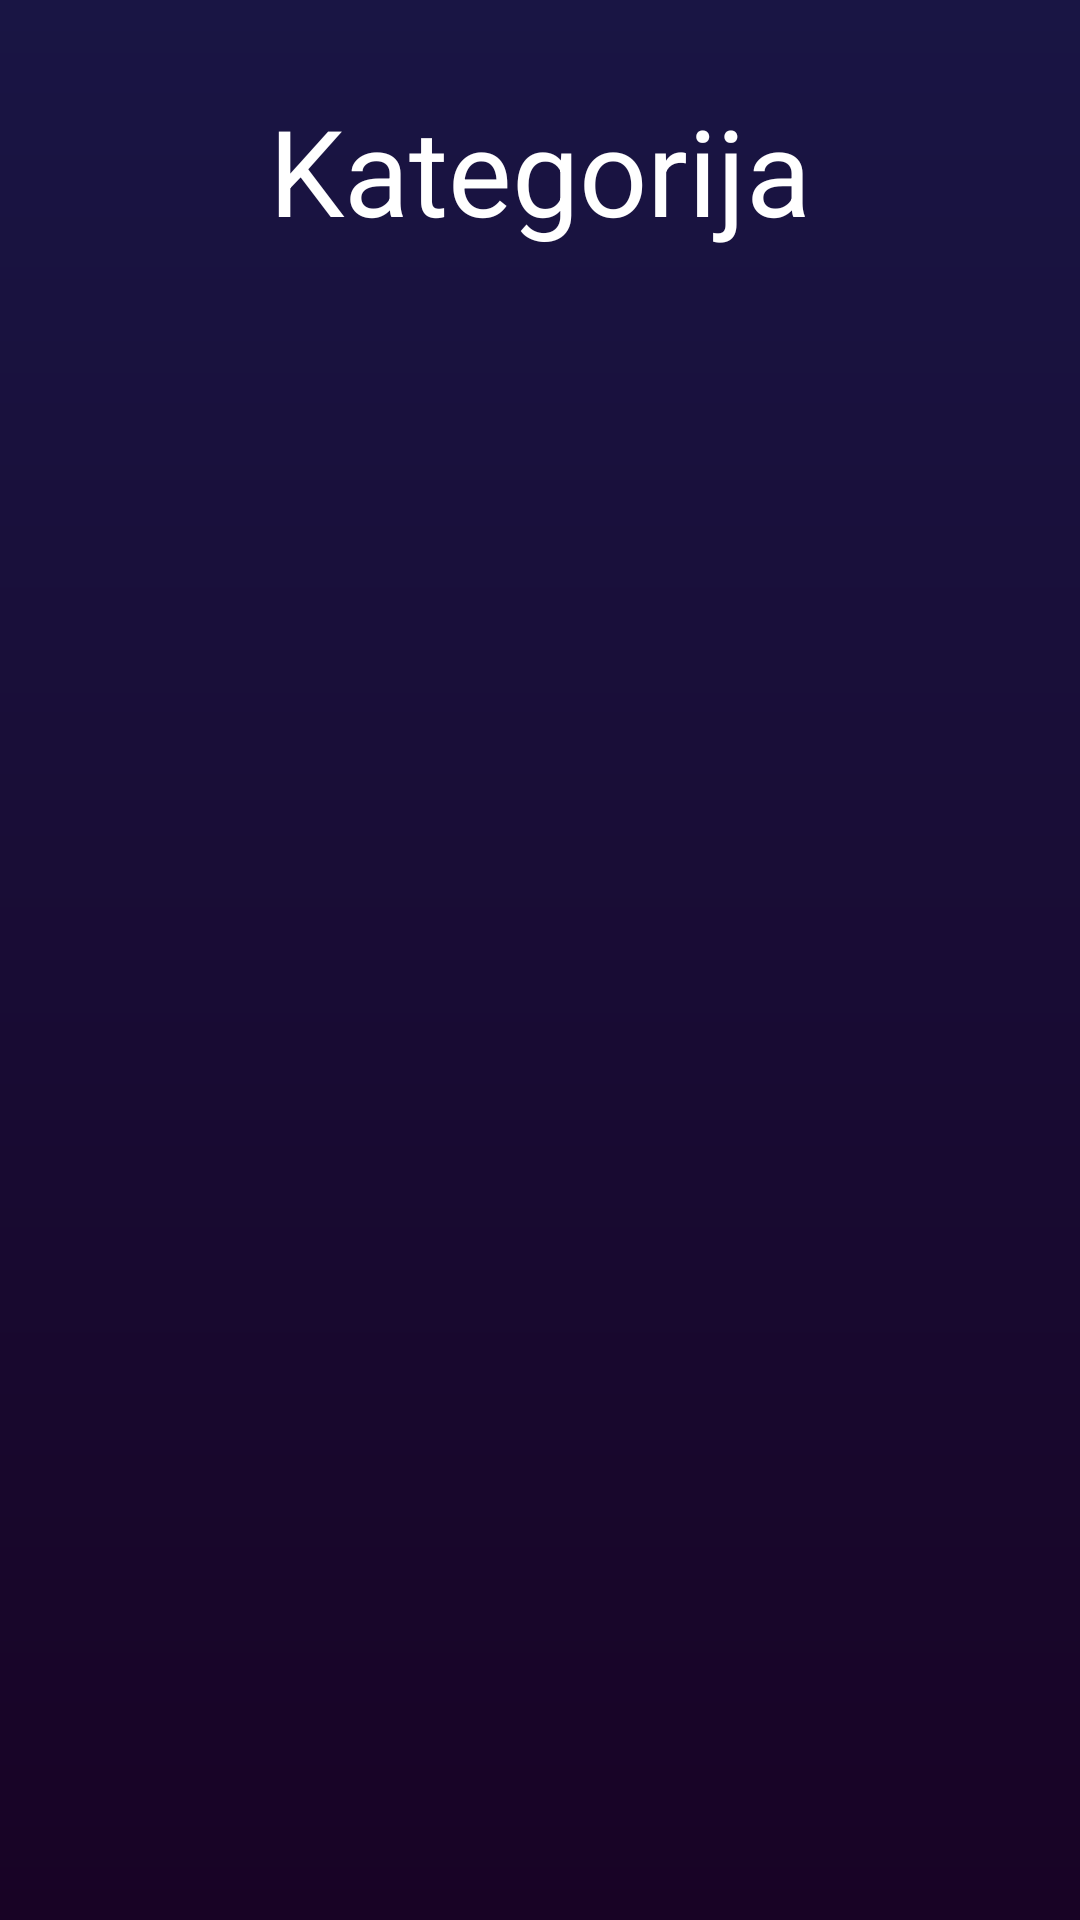

Here is an Android app screen rendered from its layout file. Give the layout XML and the strings, colors and styles it references.
<!-- AndroidManifest.xml: activity theme Theme.AppCompat.DayNight.NoActionBar -->
<!-- res/layout/activity_food.xml -->
<?xml version="1.0" encoding="utf-8"?>
<RelativeLayout xmlns:android="http://schemas.android.com/apk/res/android"
    xmlns:app="http://schemas.android.com/apk/res-auto"
    xmlns:tools="http://schemas.android.com/tools"
    android:layout_width="match_parent"
    android:layout_height="match_parent"
    tools:context="com.example.kalomer.CategoiresActivity"
    android:background="@drawable/background_gradient"
    android:paddingTop="30dp"
    >

    <androidx.recyclerview.widget.RecyclerView
        android:id="@+id/foodRecycleView"
        android:layout_width="match_parent"
        android:layout_height="wrap_content"
        android:layout_below="@id/foodTextView"
         />

    <TextView
        android:id="@+id/foodTextView"
        android:layout_width="wrap_content"
        android:layout_height="wrap_content"
        android:text="Kategorija"
        android:textSize="40dp"
        android:textAlignment="center"
        android:textColor="#FFFFFFFF"
        android:layout_centerHorizontal="true"
        android:layout_marginBottom="40dp"/>


</RelativeLayout>
<!-- resources referenced by this layout -->
<resources>
  <!-- drawable background_gradient (drawable) -->
  <?xml version="1.0" encoding="utf-8"?>
  <shape android:shape="rectangle"
      xmlns:android="http://schemas.android.com/apk/res/android">
  <gradient
      android:startColor="#180325"
      android:endColor="#191544"
      android:angle="90"
      >
  
  
  </gradient>
  
  </shape>
</resources>
